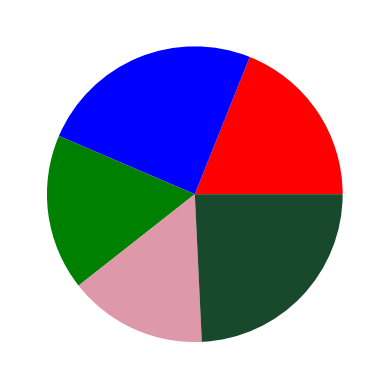
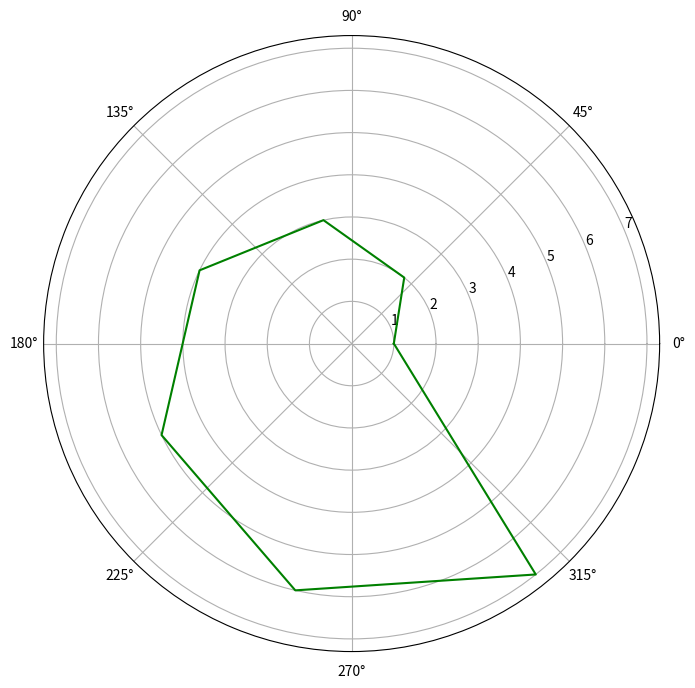

The script that saved these images, in order:
from matplotlib import pyplot as plt
from matplotlib.pyplot import figure
import numpy as np
import math
lenguajes =("Python","C","java","go","javascript")
slices=(100,130,90,80,128)
colores =('red','blue','green','#DD98AA','#18492D')
plt.pie(slices,colors=colores)


valores=[1,2,3,4,5,6,7]
n=len(valores)
angulos=[i/n * 2 * np.pi for i in range(n)]

valores+=valores[:1]
angulos +=angulos[:1]

figure (figsize=(10,8),dpi=80)
plt.polar(angulos,valores,c='g')
plt.show()